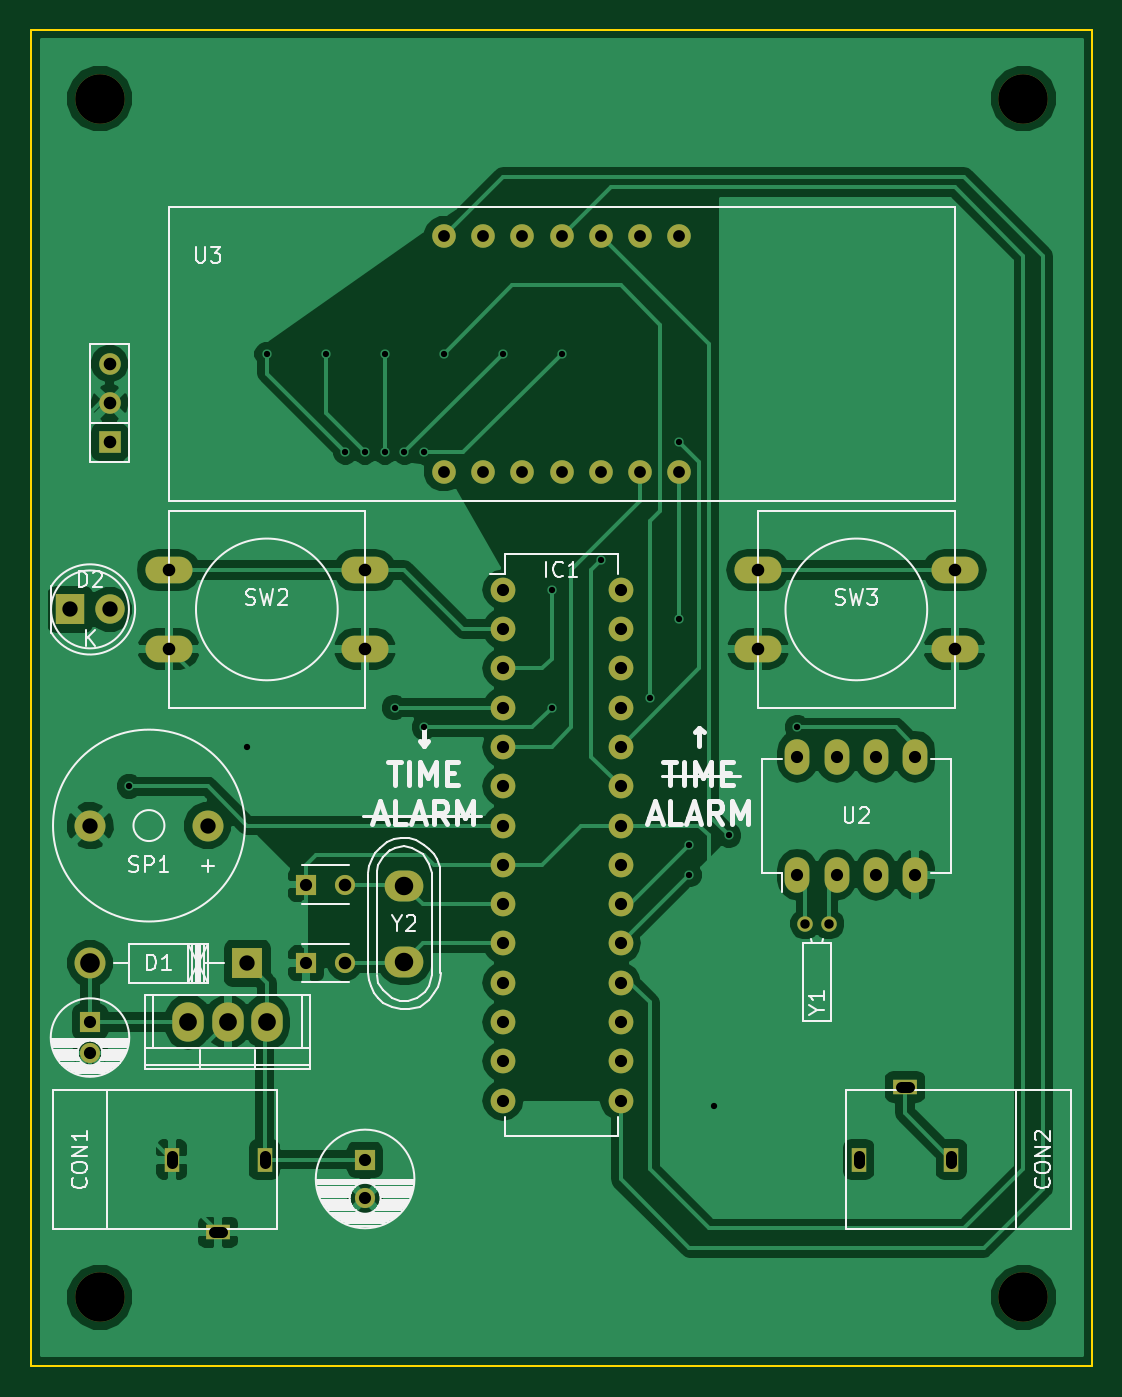
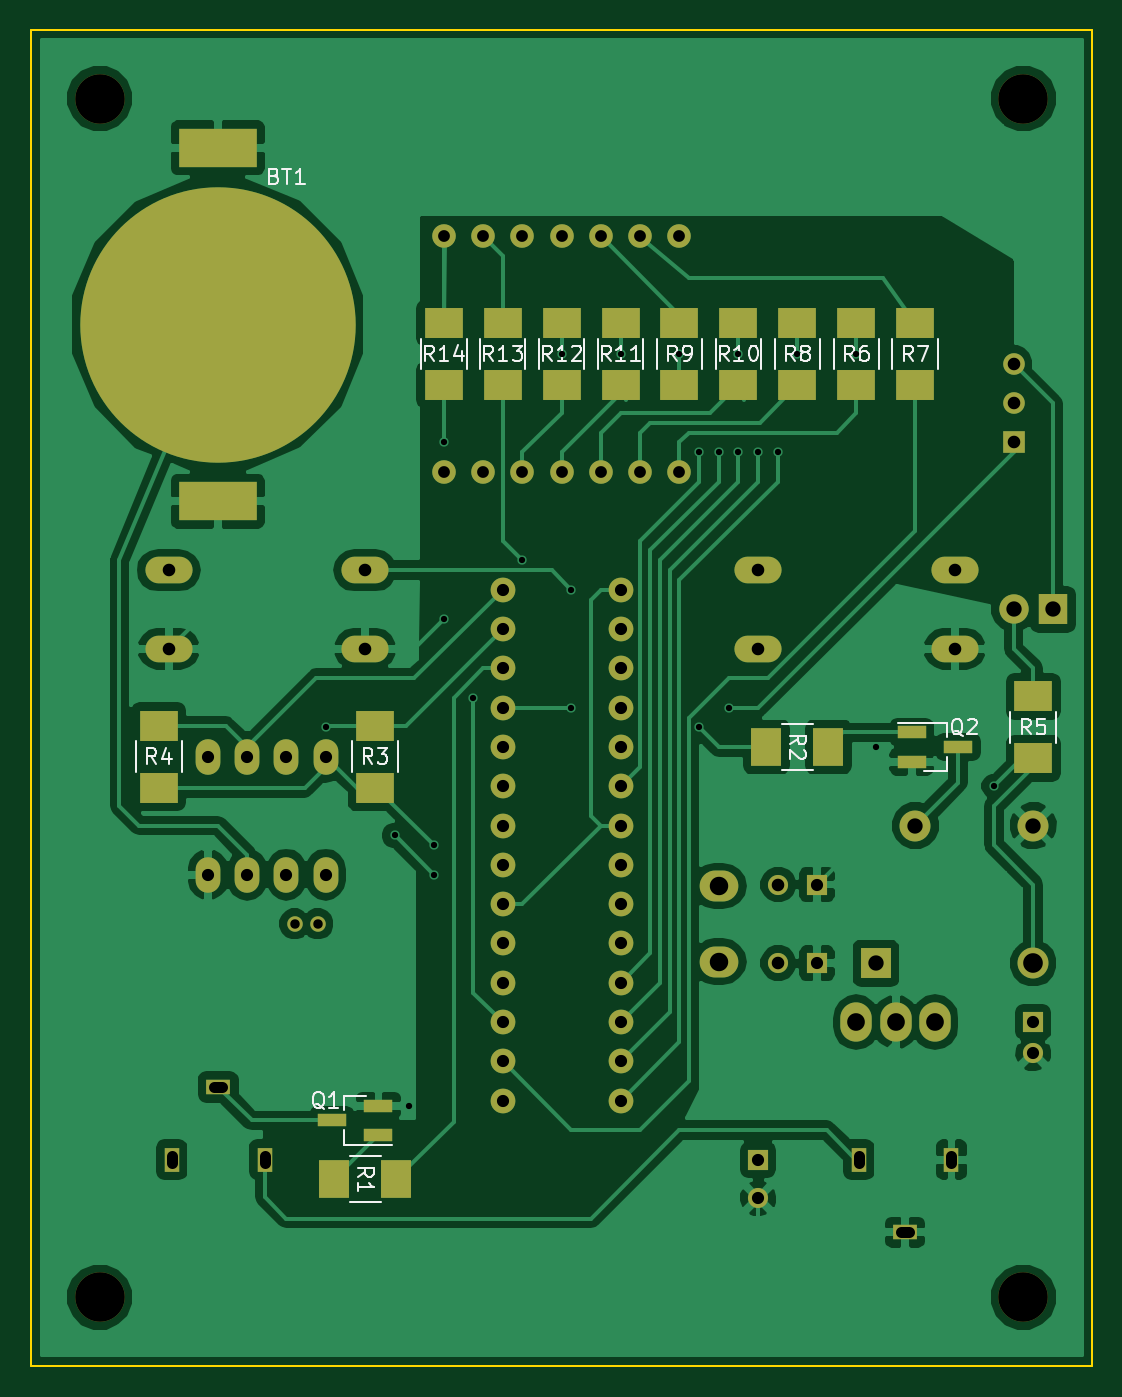
Circuit board: 9 layer files. Board 68.6 x 86.4 mm.
- bottom_copper: alarm-clock-B.Cu.gbr (86991 bytes)
- bottom_mask: alarm-clock-B.Mask.gbr (4372 bytes)
- bottom_silk: alarm-clock-B.SilkS.gbr (15188 bytes)
- outline: alarm-clock-Edge.Cuts.gbr (576 bytes)
- top_copper: alarm-clock-F.Cu.gbr (78383 bytes)
- top_mask: alarm-clock-F.Mask.gbr (3254 bytes)
- top_silk: alarm-clock-F.SilkS.gbr (23318 bytes)
- drill: alarm-clock-NPTH.drl (199 bytes)
- drill: alarm-clock.drl (1760 bytes)

=== bottom_copper: alarm-clock-B.Cu.gbr (86991 bytes, source omitted) ===
=== bottom_mask: alarm-clock-B.Mask.gbr ===
G04 #@! TF.FileFunction,Soldermask,Bot*
%FSLAX46Y46*%
G04 Gerber Fmt 4.6, Leading zero omitted, Abs format (unit mm)*
G04 Created by KiCad (PCBNEW 4.0.5) date Sat Feb  4 13:13:31 2017*
%MOMM*%
%LPD*%
G01*
G04 APERTURE LIST*
%ADD10C,0.100000*%
%ADD11C,3.200000*%
%ADD12R,5.080000X2.540000*%
%ADD13C,17.800000*%
%ADD14O,1.600000X2.300000*%
%ADD15C,1.300000*%
%ADD16R,1.300000X1.300000*%
%ADD17C,1.998980*%
%ADD18R,1.998980X1.998980*%
%ADD19R,1.900000X2.000000*%
%ADD20C,1.900000*%
%ADD21O,1.600000X1.600000*%
%ADD22R,1.900000X0.800000*%
%ADD23R,2.000000X2.500000*%
%ADD24R,2.500000X2.000000*%
%ADD25C,2.000000*%
%ADD26R,1.397000X1.397000*%
%ADD27C,1.397000*%
%ADD28O,3.048000X1.727200*%
%ADD29O,2.032000X2.540000*%
%ADD30C,1.524000*%
%ADD31O,2.499360X1.998980*%
%ADD32C,1.000760*%
%ADD33R,1.000000X1.600000*%
%ADD34R,1.600000X1.000000*%
G04 APERTURE END LIST*
D10*
D11*
X178435000Y-88900000D03*
D12*
X170815000Y-92075000D03*
X170815000Y-114935000D03*
D13*
X170815000Y-103505000D03*
D14*
X163830000Y-139065000D03*
X166370000Y-139065000D03*
X168910000Y-139065000D03*
X171450000Y-139065000D03*
X171450000Y-131445000D03*
X168910000Y-131445000D03*
X166370000Y-131445000D03*
X163830000Y-131445000D03*
D15*
X135890000Y-159980000D03*
D16*
X135890000Y-157480000D03*
X118110000Y-148590000D03*
D15*
X118110000Y-150590000D03*
D16*
X132080000Y-139700000D03*
D15*
X134580000Y-139700000D03*
D16*
X132080000Y-144780000D03*
D15*
X134580000Y-144780000D03*
D17*
X118110000Y-144782540D03*
D18*
X128270000Y-144782540D03*
D19*
X116840000Y-121920000D03*
D20*
X119380000Y-121920000D03*
D21*
X144780000Y-120650000D03*
X144780000Y-123190000D03*
X144780000Y-125730000D03*
X144780000Y-128270000D03*
X144780000Y-130810000D03*
X144780000Y-133350000D03*
X144780000Y-135890000D03*
X144780000Y-138430000D03*
X144780000Y-140970000D03*
X144780000Y-143510000D03*
X144780000Y-146050000D03*
X144780000Y-148590000D03*
X144780000Y-151130000D03*
X144780000Y-153670000D03*
X152400000Y-153670000D03*
X152400000Y-151130000D03*
X152400000Y-148590000D03*
X152400000Y-146050000D03*
X152400000Y-143510000D03*
X152400000Y-140970000D03*
X152400000Y-138430000D03*
X152400000Y-135890000D03*
X152400000Y-133350000D03*
X152400000Y-130810000D03*
X152400000Y-128270000D03*
X152400000Y-125730000D03*
X152400000Y-123190000D03*
X152400000Y-120650000D03*
D22*
X160425000Y-155890000D03*
X160425000Y-153990000D03*
X163425000Y-154940000D03*
X125960000Y-129860000D03*
X125960000Y-131760000D03*
X122960000Y-130810000D03*
D23*
X159290000Y-158750000D03*
X163290000Y-158750000D03*
X135350000Y-130810000D03*
X131350000Y-130810000D03*
D24*
X160655000Y-133445000D03*
X160655000Y-129445000D03*
X174625000Y-133445000D03*
X174625000Y-129445000D03*
X118110000Y-131540000D03*
X118110000Y-127540000D03*
X129540000Y-107410000D03*
X129540000Y-103410000D03*
X125730000Y-107410000D03*
X125730000Y-103410000D03*
X133350000Y-107410000D03*
X133350000Y-103410000D03*
X140970000Y-107410000D03*
X140970000Y-103410000D03*
X137160000Y-107410000D03*
X137160000Y-103410000D03*
X144780000Y-107410000D03*
X144780000Y-103410000D03*
X148590000Y-107410000D03*
X148590000Y-103410000D03*
X152400000Y-107410000D03*
X152400000Y-103410000D03*
X156210000Y-107410000D03*
X156210000Y-103410000D03*
D25*
X125719840Y-135890000D03*
X118120160Y-135890000D03*
D26*
X119380000Y-111125000D03*
D27*
X119380000Y-108585000D03*
X119380000Y-106045000D03*
D28*
X135890000Y-119380000D03*
X135890000Y-124460000D03*
X123190000Y-119380000D03*
X123190000Y-124460000D03*
X173990000Y-119380000D03*
X173990000Y-124460000D03*
X161290000Y-119380000D03*
X161290000Y-124460000D03*
D29*
X127000000Y-148590000D03*
X124460000Y-148590000D03*
X129540000Y-148590000D03*
D30*
X148590000Y-97790000D03*
X151130000Y-97790000D03*
X153670000Y-97790000D03*
X156210000Y-97790000D03*
X148590000Y-113030000D03*
X151130000Y-113030000D03*
X153670000Y-113030000D03*
X156210000Y-113030000D03*
X146050000Y-97790000D03*
X143510000Y-97790000D03*
X140970000Y-97790000D03*
X140970000Y-113030000D03*
X143510000Y-113030000D03*
X146050000Y-113030000D03*
D31*
X138430000Y-144680940D03*
X138430000Y-139799060D03*
D32*
X165849300Y-142240000D03*
X164350700Y-142240000D03*
D11*
X118745000Y-88900000D03*
X118745000Y-166370000D03*
X178435000Y-166370000D03*
D33*
X167789860Y-157480000D03*
X173789340Y-157480000D03*
D34*
X170789600Y-152781000D03*
D33*
X129390140Y-157480000D03*
X123390660Y-157480000D03*
D34*
X126390400Y-162179000D03*
M02*

=== bottom_silk: alarm-clock-B.SilkS.gbr (15188 bytes, source omitted) ===
=== outline: alarm-clock-Edge.Cuts.gbr ===
G04 #@! TF.FileFunction,Profile,NP*
%FSLAX46Y46*%
G04 Gerber Fmt 4.6, Leading zero omitted, Abs format (unit mm)*
G04 Created by KiCad (PCBNEW 4.0.5) date Sat Feb  4 13:13:31 2017*
%MOMM*%
%LPD*%
G01*
G04 APERTURE LIST*
%ADD10C,0.100000*%
G04 APERTURE END LIST*
D10*
X114300000Y-92075000D02*
X114300000Y-170815000D01*
X182880000Y-84455000D02*
X182880000Y-92075000D01*
X114300000Y-84455000D02*
X182880000Y-84455000D01*
X114300000Y-92075000D02*
X114300000Y-84455000D01*
X182880000Y-170815000D02*
X182880000Y-92075000D01*
X114300000Y-170815000D02*
X182880000Y-170815000D01*
M02*

=== top_copper: alarm-clock-F.Cu.gbr (78383 bytes, source omitted) ===
=== top_mask: alarm-clock-F.Mask.gbr ===
G04 #@! TF.FileFunction,Soldermask,Top*
%FSLAX46Y46*%
G04 Gerber Fmt 4.6, Leading zero omitted, Abs format (unit mm)*
G04 Created by KiCad (PCBNEW 4.0.5) date Sat Feb  4 13:13:31 2017*
%MOMM*%
%LPD*%
G01*
G04 APERTURE LIST*
%ADD10C,0.100000*%
%ADD11C,3.200000*%
%ADD12O,1.600000X2.300000*%
%ADD13C,1.300000*%
%ADD14R,1.300000X1.300000*%
%ADD15C,1.998980*%
%ADD16R,1.998980X1.998980*%
%ADD17R,1.900000X2.000000*%
%ADD18C,1.900000*%
%ADD19O,1.600000X1.600000*%
%ADD20C,2.000000*%
%ADD21R,1.397000X1.397000*%
%ADD22C,1.397000*%
%ADD23O,3.048000X1.727200*%
%ADD24O,2.032000X2.540000*%
%ADD25C,1.524000*%
%ADD26O,2.499360X1.998980*%
%ADD27C,1.000760*%
%ADD28R,1.000000X1.600000*%
%ADD29R,1.600000X1.000000*%
G04 APERTURE END LIST*
D10*
D11*
X178435000Y-88900000D03*
D12*
X163830000Y-139065000D03*
X166370000Y-139065000D03*
X168910000Y-139065000D03*
X171450000Y-139065000D03*
X171450000Y-131445000D03*
X168910000Y-131445000D03*
X166370000Y-131445000D03*
X163830000Y-131445000D03*
D13*
X135890000Y-159980000D03*
D14*
X135890000Y-157480000D03*
X118110000Y-148590000D03*
D13*
X118110000Y-150590000D03*
D14*
X132080000Y-139700000D03*
D13*
X134580000Y-139700000D03*
D14*
X132080000Y-144780000D03*
D13*
X134580000Y-144780000D03*
D15*
X118110000Y-144782540D03*
D16*
X128270000Y-144782540D03*
D17*
X116840000Y-121920000D03*
D18*
X119380000Y-121920000D03*
D19*
X144780000Y-120650000D03*
X144780000Y-123190000D03*
X144780000Y-125730000D03*
X144780000Y-128270000D03*
X144780000Y-130810000D03*
X144780000Y-133350000D03*
X144780000Y-135890000D03*
X144780000Y-138430000D03*
X144780000Y-140970000D03*
X144780000Y-143510000D03*
X144780000Y-146050000D03*
X144780000Y-148590000D03*
X144780000Y-151130000D03*
X144780000Y-153670000D03*
X152400000Y-153670000D03*
X152400000Y-151130000D03*
X152400000Y-148590000D03*
X152400000Y-146050000D03*
X152400000Y-143510000D03*
X152400000Y-140970000D03*
X152400000Y-138430000D03*
X152400000Y-135890000D03*
X152400000Y-133350000D03*
X152400000Y-130810000D03*
X152400000Y-128270000D03*
X152400000Y-125730000D03*
X152400000Y-123190000D03*
X152400000Y-120650000D03*
D20*
X125719840Y-135890000D03*
X118120160Y-135890000D03*
D21*
X119380000Y-111125000D03*
D22*
X119380000Y-108585000D03*
X119380000Y-106045000D03*
D23*
X135890000Y-119380000D03*
X135890000Y-124460000D03*
X123190000Y-119380000D03*
X123190000Y-124460000D03*
X173990000Y-119380000D03*
X173990000Y-124460000D03*
X161290000Y-119380000D03*
X161290000Y-124460000D03*
D24*
X127000000Y-148590000D03*
X124460000Y-148590000D03*
X129540000Y-148590000D03*
D25*
X148590000Y-97790000D03*
X151130000Y-97790000D03*
X153670000Y-97790000D03*
X156210000Y-97790000D03*
X148590000Y-113030000D03*
X151130000Y-113030000D03*
X153670000Y-113030000D03*
X156210000Y-113030000D03*
X146050000Y-97790000D03*
X143510000Y-97790000D03*
X140970000Y-97790000D03*
X140970000Y-113030000D03*
X143510000Y-113030000D03*
X146050000Y-113030000D03*
D26*
X138430000Y-144680940D03*
X138430000Y-139799060D03*
D27*
X165849300Y-142240000D03*
X164350700Y-142240000D03*
D11*
X118745000Y-88900000D03*
X118745000Y-166370000D03*
X178435000Y-166370000D03*
D28*
X167789860Y-157480000D03*
X173789340Y-157480000D03*
D29*
X170789600Y-152781000D03*
D28*
X129390140Y-157480000D03*
X123390660Y-157480000D03*
D29*
X126390400Y-162179000D03*
M02*

=== top_silk: alarm-clock-F.SilkS.gbr (23318 bytes, source omitted) ===
=== drill: alarm-clock-NPTH.drl ===
M48
;DRILL file {KiCad 4.0.5} date Sat Feb  4 13:13:34 2017
;FORMAT={-:-/ absolute / inch / decimal}
FMAT,2
INCH,TZ
T1C0.126
%
G90
G05
M72
T1
X4.675Y-3.5
X4.675Y-6.55
X7.025Y-3.5
X7.025Y-6.55
T0
M30

=== drill: alarm-clock.drl ===
M48
;DRILL file {KiCad 4.0.5} date Sat Feb  4 13:13:34 2017
;FORMAT={-:-/ absolute / inch / decimal}
FMAT,2
INCH,TZ
T1C0.016
T2C0.024
T3C0.028
T4C0.030
T5C0.031
T6C0.032
T7C0.032
T8C0.039
T9C0.045
T10C0.047
T11C0.050
%
G90
G05
M72
T1
X4.75Y-5.25
X5.05Y-5.15
X5.1Y-4.15
X5.25Y-4.15
X5.3Y-4.4
X5.35Y-4.4
X5.4Y-4.15
X5.4Y-4.4
X5.425Y-5.05
X5.45Y-4.4
X5.5Y-4.4
X5.5Y-5.1
X5.55Y-4.15
X5.7Y-4.15
X5.825Y-4.75
X5.825Y-5.05
X5.85Y-4.15
X5.95Y-4.675
X6.075Y-5.025
X6.15Y-4.375
X6.15Y-4.825
X6.175Y-5.4
X6.175Y-5.475
X6.2376Y-6.0626
X6.275Y-5.375
X6.45Y-5.1
T2
X6.4705Y-5.6
X6.5295Y-5.6
T4
X5.55Y-3.85
X5.55Y-4.45
X5.65Y-3.85
X5.65Y-4.45
X5.75Y-3.85
X5.75Y-4.45
X5.85Y-3.85
X5.85Y-4.45
X5.95Y-3.85
X5.95Y-4.45
X6.05Y-3.85
X6.05Y-4.45
X6.15Y-3.85
X6.15Y-4.45
T5
X4.65Y-5.85
X4.65Y-5.9287
X5.2Y-5.5
X5.2Y-5.7
X5.35Y-6.2
X5.35Y-6.2984
X5.7Y-4.75
X5.7Y-4.85
X5.7Y-4.95
X5.7Y-5.05
X5.7Y-5.15
X5.7Y-5.25
X5.7Y-5.35
X5.7Y-5.45
X5.7Y-5.55
X5.7Y-5.65
X5.7Y-5.75
X5.7Y-5.85
X5.7Y-5.95
X5.7Y-6.05
X6.Y-4.75
X6.Y-4.85
X6.Y-4.95
X6.Y-5.05
X6.Y-5.15
X6.Y-5.25
X6.Y-5.35
X6.Y-5.45
X6.Y-5.55
X6.Y-5.65
X6.Y-5.75
X6.Y-5.85
X6.Y-5.95
X6.Y-6.05
X6.45Y-5.175
X6.45Y-5.475
X6.55Y-5.175
X6.55Y-5.475
X6.65Y-5.175
X6.65Y-5.475
X6.75Y-5.175
X6.75Y-5.475
T6
X5.2984Y-5.5
X5.2984Y-5.7
T7
X4.7Y-4.175
X4.7Y-4.275
X4.7Y-4.375
X4.85Y-4.7
X4.85Y-4.9
X5.35Y-4.7
X5.35Y-4.9
X6.35Y-4.7
X6.35Y-4.9
X6.85Y-4.7
X6.85Y-4.9
T8
X4.6Y-4.8
X4.6504Y-5.35
X4.7Y-4.8
X4.9496Y-5.35
X5.05Y-5.7001
T9
X4.9Y-5.85
X5.Y-5.85
X5.1Y-5.85
T10
X5.45Y-5.5039
X5.45Y-5.6961
T11
X4.65Y-5.7001
T3
X4.8579Y-6.1902G85X4.8579Y-6.2098
G05
X4.9662Y-6.385G85X4.9858Y-6.385
G05
X5.0941Y-6.1902G85X5.0941Y-6.2098
G05
X6.6059Y-6.2098G85X6.6059Y-6.1902
G05
X6.7338Y-6.015G85X6.7142Y-6.015
G05
X6.8421Y-6.2098G85X6.8421Y-6.1902
G05
T0
M30
